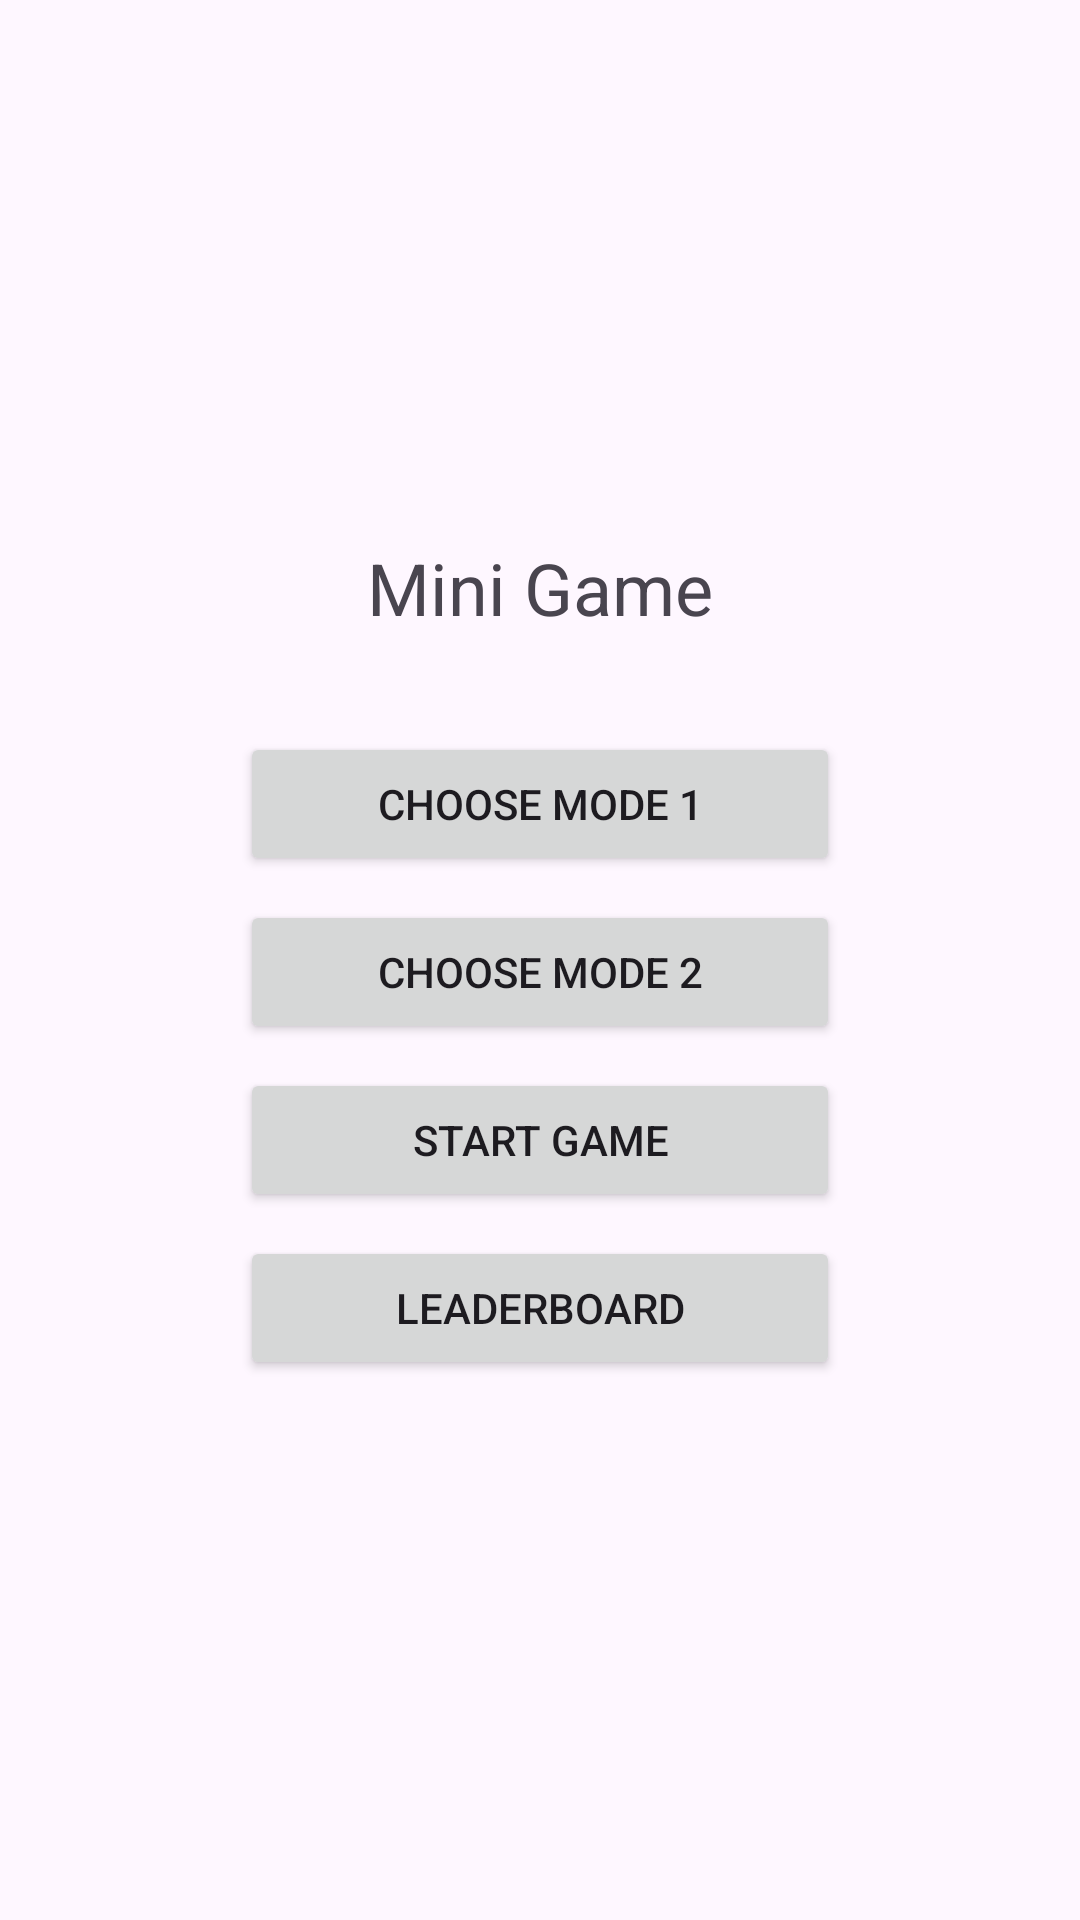

Write the Android layout XML for this screen, with the resource values it uses.
<!-- AndroidManifest.xml: application theme Theme.Android_minigame -->
<!-- res/layout/activity_menu.xml -->
<?xml version="1.0" encoding="utf-8"?>
<LinearLayout xmlns:android="http://schemas.android.com/apk/res/android"
    android:layout_width="match_parent"
    android:layout_height="match_parent"
    android:orientation="vertical"
    android:padding="16dp"
    android:gravity="center">

    <TextView
        android:layout_width="wrap_content"
        android:layout_height="wrap_content"
        android:text="Mini Game"
        android:textSize="24sp"
        android:layout_marginBottom="32dp" />

    <Button
        android:id="@+id/btn_choose_mode_1"
        android:layout_width="200dp"
        android:layout_height="wrap_content"
        android:text="Choose Mode 1"
        android:layout_marginBottom="8dp" />

    <Button
        android:id="@+id/btn_choose_mode_2"
        android:layout_width="200dp"
        android:layout_height="wrap_content"
        android:text="Choose Mode 2"
        android:layout_marginBottom="8dp" />

    <Button
        android:id="@+id/btn_start_game"
        android:layout_width="200dp"
        android:layout_height="wrap_content"
        android:text="Start Game"
        android:layout_marginBottom="8dp" />

    <Button
        android:id="@+id/btn_leaderboard"
        android:layout_width="200dp"
        android:layout_height="wrap_content"
        android:text="Leaderboard" />

</LinearLayout>
<!-- resources referenced by this layout -->
<resources>
  <style name="Theme.Android_minigame" parent="Base.Theme.Android_minigame" />
  <style name="Base.Theme.Android_minigame" parent="Theme.Material3.DayNight.NoActionBar">
          
          
      </style>
</resources>
